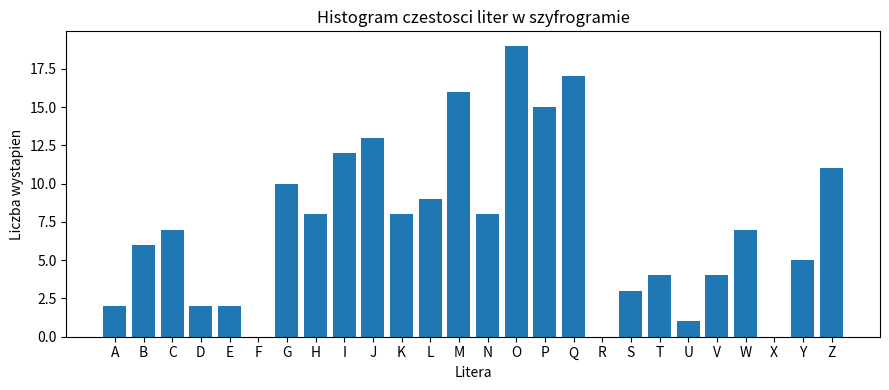

Reproduce this figure in Python.
# -*- coding: utf-8 -*-
"""
Lamanie szyfru afinicznego:  szyfrowanie  y = (a*x + b) mod 26
"""

from math import gcd
from collections import Counter

# ----------------------------------------------------------------------
# 1. DANE: tekst do zlamania i tabela 2.1 (prawdopodobienstwa liter)
# ----------------------------------------------------------------------

CIPHERTEXT = """GZAO WNGZ M PQSO, JQCJ WN QZ PJO UWQOP ZQCJP IEY, PJOBO KMI M PQZY IPMB ZMSOH NQN. NQN KMI IG ISMLL PJMP JO KMI MVBMQH JQI LQCJP KMI PGG KOME PG TO IOOZ. ODOBY ODOZQZC, PJO TQC IPMBI KGWLH CLGK TBQCJPLY, MZH NQN KGWLH JQHO TOJQZH M VLWVVY ALGWH"""

ALPHABET = "ABCDEFGHIJKLMNOPQRSTUVWXYZ"

# Prawdopodobienstwo wystapienia kazdej litery w jezyku angielskim
PROBABILITY = {
    "A": 0.082, "B": 0.015, "C": 0.028, "D": 0.043, "E": 0.127,
    "F": 0.022, "G": 0.020, "H": 0.061, "I": 0.070, "J": 0.002,
    "K": 0.008, "L": 0.040, "M": 0.024, "N": 0.067, "O": 0.075,
    "P": 0.019, "Q": 0.001, "R": 0.060, "S": 0.063, "T": 0.091,
    "U": 0.028, "V": 0.010, "W": 0.023, "X": 0.001, "Y": 0.020,
    "Z": 0.001,
}

# Litery angielskie od najczestszej do najrzadszej: E, T, A, O, I, ...
ENGLISH_LETTERS = sorted(ALPHABET, key=lambda letter: PROBABILITY[letter], reverse=True)


# ----------------------------------------------------------------------
# 2. FUNKCJE POMOCNICZE
# ----------------------------------------------------------------------

def letter_to_number(letter):
    """Zamienia litere na liczbe: A->0, B->1, ..., Z->25."""
    return ord(letter) - ord("A")


def number_to_letter(number):
    """Zamienia liczbe na litere: 0->A, 1->B, ..., 25->Z (liczba brana modulo 26)."""
    return chr(number % 26 + ord("A"))


def only_letters(text):
    """Zostawia w tekscie same litery A-Z (usuwa spacje, kropki itd.)."""
    return "".join(c for c in text.upper() if c.isascii() and c.isalpha())


def count_frequencies(text):
    """
    Liczy, ile razy kazda litera wystepuje w tekscie.
    Zwraca slownik z wszystkimi 26 literami: litera -> liczba wystapien
    (litery, ktorych nie ma w tekscie, maja wartosc 0).
    """
    counts = Counter(text)
    return {letter: counts[letter] for letter in ALPHABET}


def modular_inverse(number, modulus):
    """
    Zwraca takie x, ze (number * x) % modulus == 1 (odwrotnosc modulo).
    Jesli nie istnieje (gdy gcd(number, modulus) != 1), zwraca None.
    """
    try:
        return pow(number, -1, modulus)
    except ValueError:      # brak odwrotnosci
        return None


def solve_equation(c, d):
    """
    Rozwiazuje rownanie   c * a = d  (mod 26)   wzgledem a.
    Zwraca liste wszystkich rozwiazan a (moze byc 0, 1 lub 2 rozwiazania).

    Zasada:
      g = gcd(c, 26)
      - jesli d nie dzieli sie przez g  -> brak rozwiazan
      - w przeciwnym razie dzielimy cale rownanie (i modulo) przez g,
        liczymy odwrotnosc i dostajemy rozwiazanie a0 modulo 26/g.
        Wtedy rozwiazaniami sa: a0, a0 + 26/g, a0 + 2*26/g, ...
    """
    g = gcd(c, 26)
    if d % g != 0:
        return []

    small_c = c // g
    small_d = d // g
    small_modulus = 26 // g

    inverse = modular_inverse(small_c, small_modulus)
    a0 = (small_d * inverse) % small_modulus

    solutions = []
    for k in range(g):
        solutions.append(a0 + k * small_modulus)
    return solutions


def decrypt(text, a, b):
    """
    Deszyfrowanie:  x = a^(-1) * (y - b)  mod 26
    Znaki, ktore nie sa literami (spacje, przecinki...), zostaja bez zmian.
    """
    a_inverse = modular_inverse(a, 26)
    result = ""
    for char in text.upper():
        if char in ALPHABET:
            y = letter_to_number(char)
            x = (a_inverse * (y - b)) % 26
            result = result + number_to_letter(x)
        else:
            result = result + char
    return result


def score_text(text):
    """
    Srednie prawdopodobienstwo liter w tekscie (wg tabeli 2.1).
    Tekst angielski daje ok. 0.065, losowy ciag liter duzo mniej (ok. 0.04-0.05).
    """
    total = 0
    for letter in text:
        total = total + PROBABILITY[letter]
    return total / len(text)


def print_histogram(frequencies):
    """Prosty histogram tekstowy: kazdy # to jedno wystapienie litery"""
    for letter in ALPHABET:
        print(f"{letter} | {'#' * frequencies[letter]} {frequencies[letter]}")


def save_histogram_png(frequencies, filename="histogram.png"):
    """Zapisuje histogram jako obrazek (potrzebuje biblioteki matplotlib)."""
    try:
        import matplotlib
        matplotlib.use("Agg")
        import matplotlib.pyplot as plt
    except ImportError:
        print("(Brak matplotlib, pomijam zapis histogram.png)")
        return

    plt.figure(figsize=(9, 4))
    plt.bar(list(ALPHABET), [frequencies[letter] for letter in ALPHABET])
    plt.title("Histogram czestosci liter w szyfrogramie")
    plt.xlabel("Litera")
    plt.ylabel("Liczba wystapien")
    plt.tight_layout()
    plt.savefig(filename, dpi=150)
    plt.close()
    print(f"Zapisano {filename}")


# ----------------------------------------------------------------------
# 3. GLOWNY PROGRAM
# ----------------------------------------------------------------------

# Szerokosci kolumn tabeli: hipoteza, uklad rownan, klucz, wynik, tekst
COLUMN_WIDTHS = (10, 17, 12, 26, 51)


def print_row(*cells):
    """Drukuje jeden wiersz tabeli, kazda komorke dopelniona spacjami do szerokosci kolumny."""
    padded = [str(cell).ljust(width) for cell, width in zip(cells, COLUMN_WIDTHS)]
    print("  ".join(padded).rstrip())


def print_header():
    print_row("Hipoteza", "Układ równań", "Klucz", "Wynik", "Odszyfrowany tekst")
    print("  ".join("-" * width for width in COLUMN_WIDTHS))


def main():
    # --- Krok 1: czestosci liter w szyfrogramie ---
    letters = only_letters(CIPHERTEXT)
    frequencies = count_frequencies(letters)

    print(f"Dlugosc szyfrogramu: {len(letters)} liter\n")
    print("HISTOGRAM CZESTOSCI LITER:")
    print_histogram(frequencies)
    save_histogram_png(frequencies)

    # 5 najczestszych liter szyfrogramu (od najczestszej)
    top_cipher = sorted(ALPHABET, key=lambda letter: frequencies[letter], reverse=True)[:5]
    print("\nNajczestsze litery szyfrogramu:", [(l, frequencies[l]) for l in top_cipher])

    # --- Krok 2: hipotezy  E -> c1,  T -> c2  i uklad rownan ---
    x1 = letter_to_number("E")   # 4
    x2 = letter_to_number("T")   # 19
    THRESHOLD = 0.058            # powyzej tej oceny tekst uznajemy za sensowny

    print("\nOBLICZENIA PROWADZACE DO KLUCZA \n")
    print_header()

    results = []    # poprawne klucze: (score, a, b)
    checked = set()

    for c1 in top_cipher:                  # E -> c1
        for c2 in top_cipher:              # T -> c2
            if c1 == c2:
                continue
            y1 = letter_to_number(c1)
            y2 = letter_to_number(c2)

            # Uklad:  a*x1 + b = y1,  a*x2 + b = y2   (mod 26)
            # Odejmujemy: a*(x2 - x1) = (y2 - y1)  (mod 26)
            a = solve_equation((x2 - x1) % 26, (y2 - y1) % 26)[0]
            b = (y1 - a * x1) % 26

            hypothesis = f"E→{c1}, T→{c2}"
            equations = f"{x1}a+b≡{y1}, {x2}a+b≡{y2}"
            key = f"a={a}, b={b}"

            g = gcd(a, 26)
            if g != 1:
                print_row(hypothesis, equations, key, f"NIEPOPRAWNY (gcd({a},26)={g})", "")
                continue

            plaintext = decrypt(letters, a, b)
            score = score_text(plaintext)
            verdict = "SENSOWNY" if score >= THRESHOLD else "bezsensowny"
            print_row(hypothesis, equations, key, f"score={score:.4f} {verdict}", plaintext[:50]+ "…")

            if (a, b) not in checked:
                checked.add((a, b))
                results.append((score, a, b))

    # --- Krok 3: wybor najlepszego klucza ---
    results.sort(reverse=True)
    best_score, a, b = results[0]

# 3 najlepiej dopasowane klucze (najwyzszy score) i tekst odszyfrowany kazdym z nich
    print("\n3 NAJLEPIEJ DOPASOWANE KLUCZE")
    for place, (score, key_a, key_b) in enumerate(results[:3], start=1):
        print(f"\n{place}. a={key_a}, b={key_b}, score={score:.4f}")
        print("   " + " ".join(decrypt(CIPHERTEXT, key_a, key_b).split()))


    print("\nWYBOR KLUCZA")
    print(f"a = {a}, b = {b}, odwrotnosc a = {modular_inverse(a, 26)}")
    if len(results) > 1:
        print(f"Ocena: {best_score:.4f} (drugi wynik: {results[1][0]:.4f})")
    else:
        print(f"Ocena: {best_score:.4f}")

    print("\nTekst jawny:")
    print(" ".join(decrypt(CIPHERTEXT, a, b).split()))


if __name__ == "__main__":
    main()
